Dataset: dogs_rooms_filtered (GitHub, AbsydeAuberon/IntSys-AnimalRecognition). Classes: dogs, rooms.

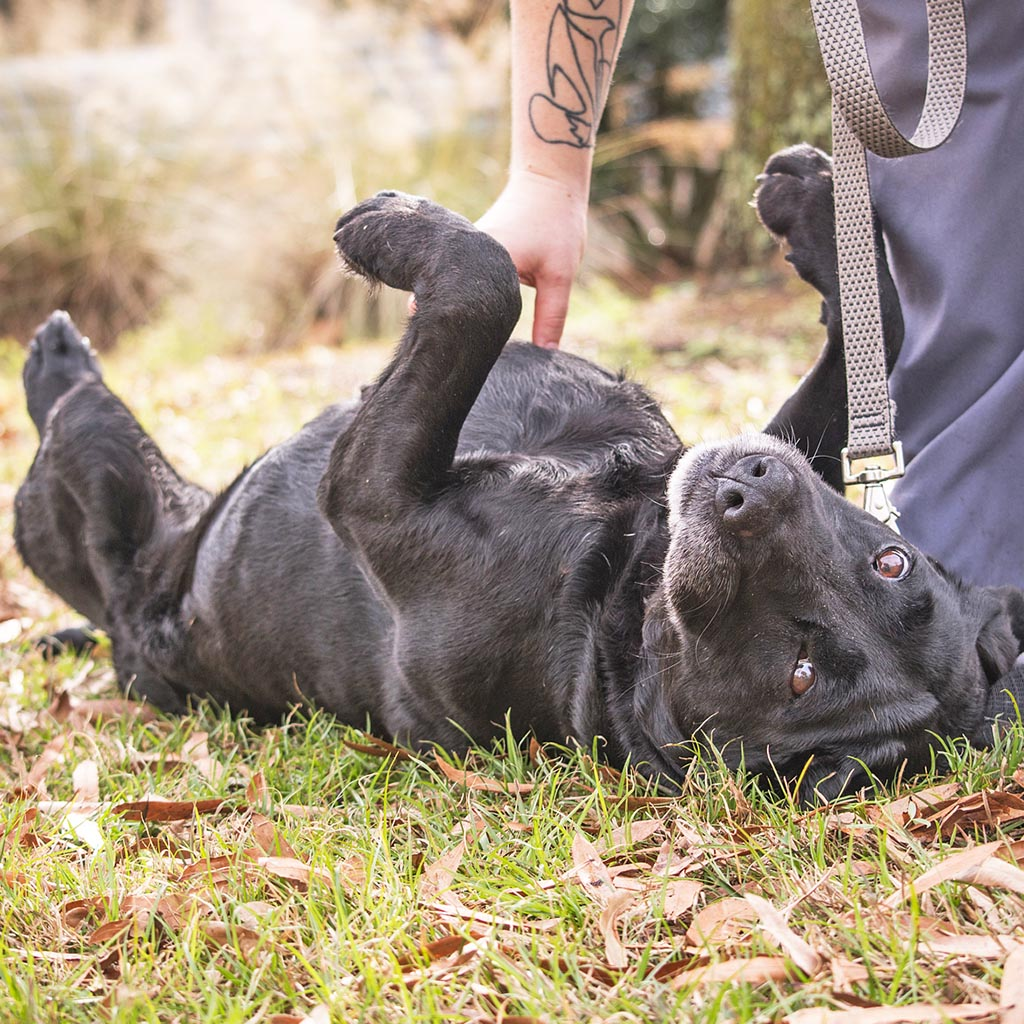
Label: dogs

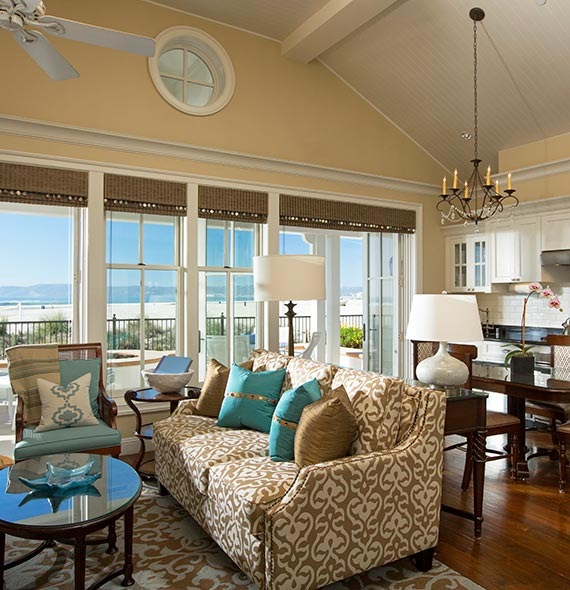
Label: rooms

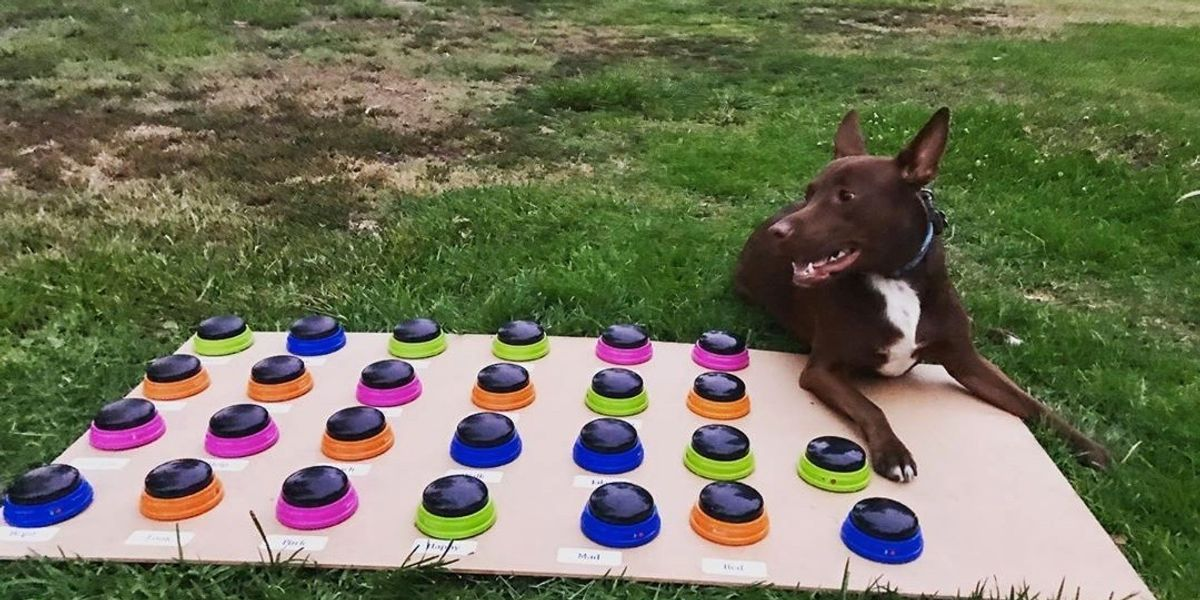
Label: dogs

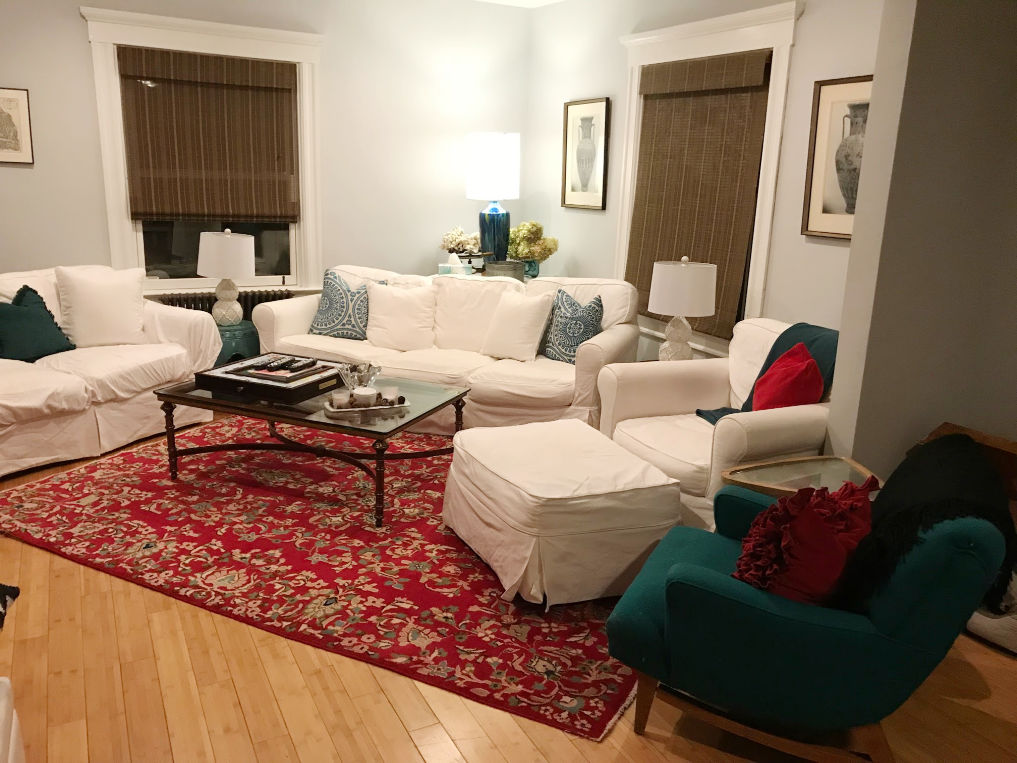
Label: rooms

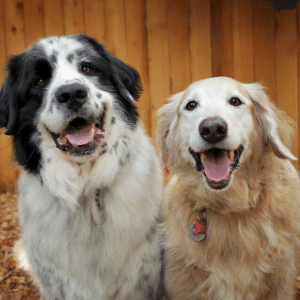
Label: dogs

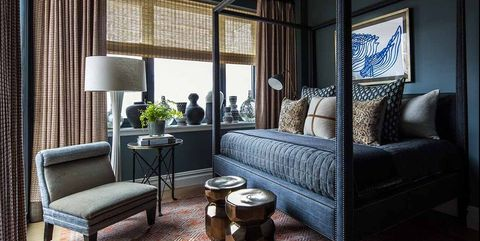
Label: rooms
